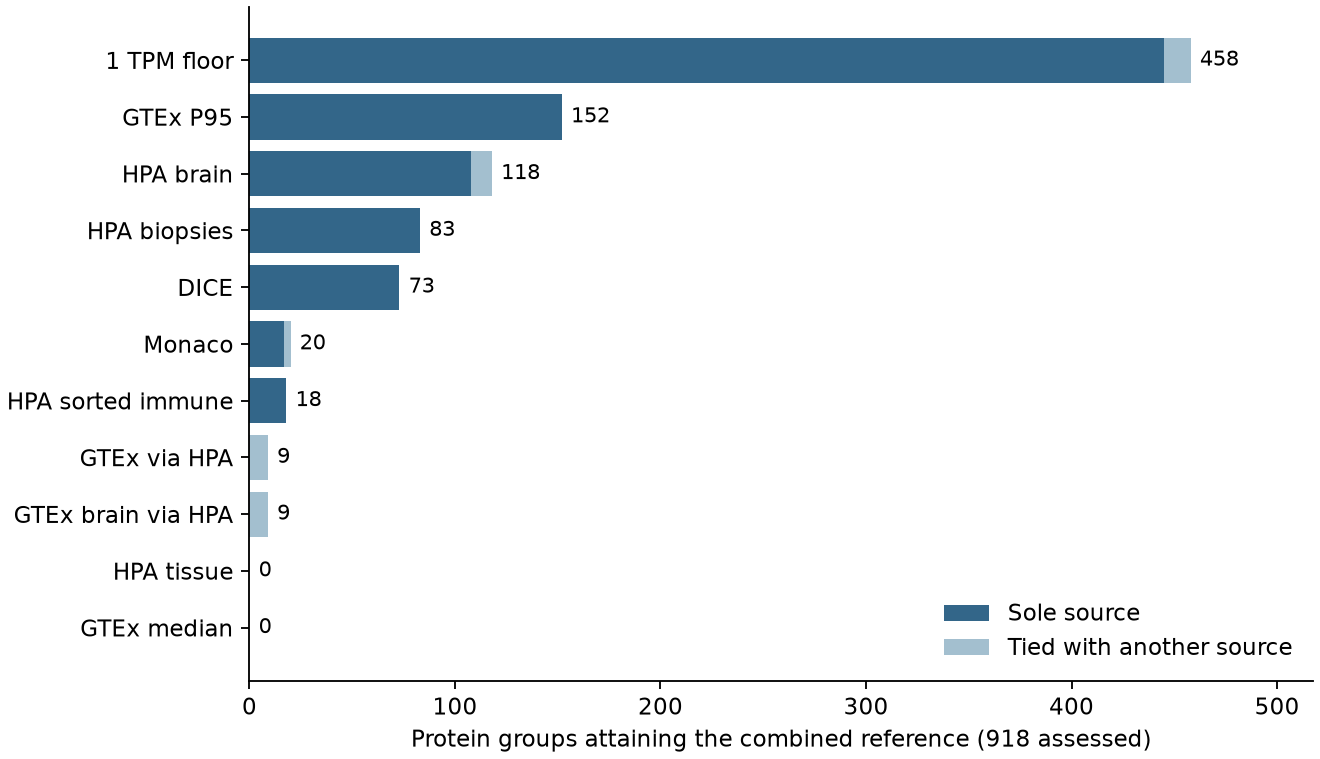

Values plotted in this chart, from the file beside it:
source, unique, tied
dice, 73, 0
gtex_donor_p95, 152, 0
gtex_tissue_rna, 0, 0
hpa_immune_cell_samples, 18, 0
hpa_immune_monaco, 17, 3
hpa_tissue_samples, 83, 0
rna_brain_gtex, 0, 9
rna_brain_hpa, 108, 10
rna_tissue_gtex, 0, 9
rna_tissue_hpa, 0, 0
floor, 445, 13
